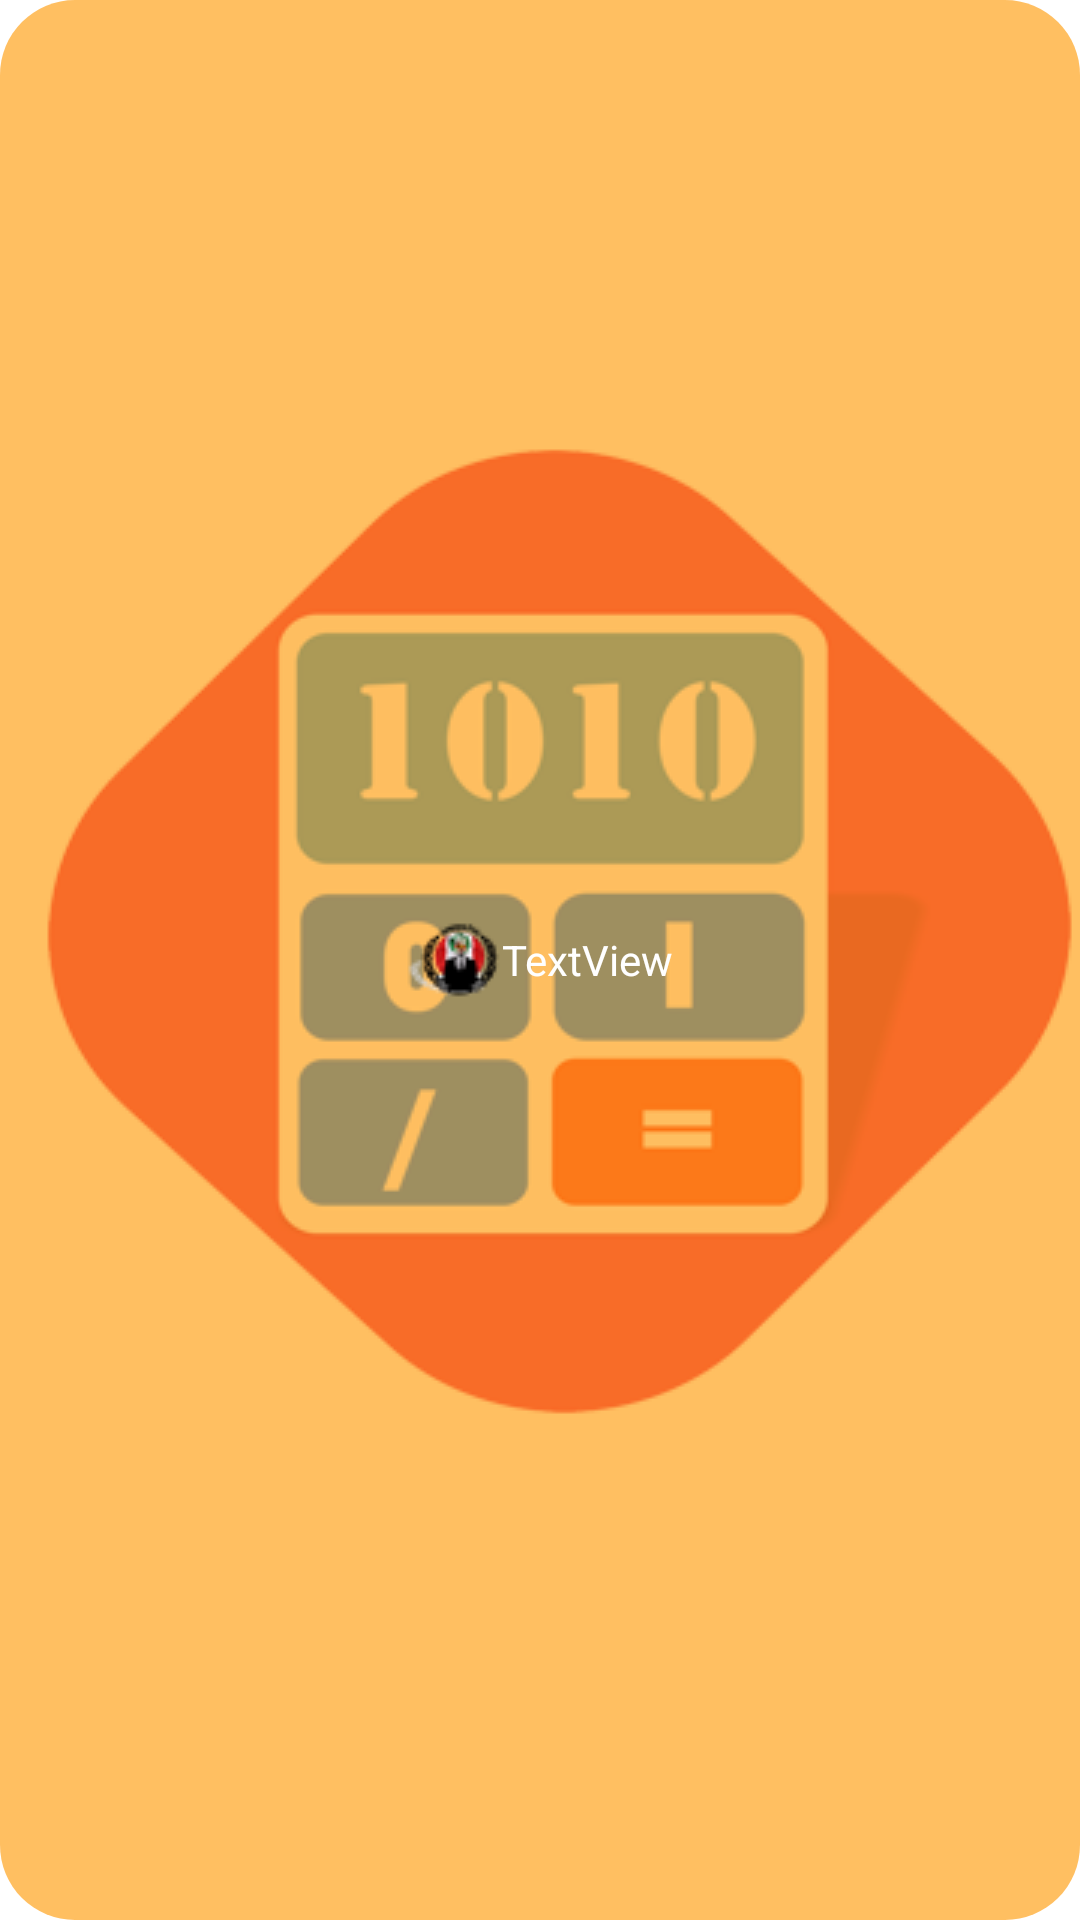

Write the Android layout XML for this screen, with the resource values it uses.
<!-- AndroidManifest.xml: application theme AppTheme -->
<!-- res/layout/mensaje_toast.xml -->
<?xml version="1.0" encoding="utf-8"?>
<LinearLayout xmlns:android="http://schemas.android.com/apk/res/android"
    xmlns:app="http://schemas.android.com/apk/res-auto"
    android:layout_width="wrap_content"
    android:layout_height="wrap_content"
    android:background="@drawable/fondo_toast"
    android:gravity="center_horizontal|center_vertical"
    android:orientation="horizontal"
    android:padding="8dp"
    android:id="@+id/layout_mensaje">


    <ImageView
        android:id="@+id/imageView2"
        android:layout_width="wrap_content"
        android:layout_height="wrap_content"

        app:srcCompat="@drawable/anonymous_ico" />

    <TextView
        android:id="@+id/tv_toast"
        android:layout_width="wrap_content"
        android:layout_height="wrap_content"

        android:text="TextView"
        android:textColor="#ffff" />

</LinearLayout>
<!-- resources referenced by this layout -->
<resources>
  <!-- drawable anonymous_ico: png bitmap (drawable-v24, 29437 bytes) -->
  <!-- drawable fondo_toast (drawable) -->
  <?xml version="1.0" encoding="utf-8"?>
  <shape xmlns:android="http://schemas.android.com/apk/res/android"
      android:shape="rectangle">
  
      <corners android:radius="25dp"/>
      <solid android:color="#9EFF9800"/>
  
  
  </shape>
  <style name="AppTheme" parent="Theme.AppCompat.Light.DarkActionBar">
          
          <item name="colorPrimary">@color/colorPrimary</item>
          <item name="colorPrimaryDark">@color/colorPrimaryDark</item>
          <item name="colorAccent">@color/colorAccent</item>
  
  
          
          <item name="android:windowBackground">@drawable/splash_screen</item>
      </style>
  <color name="colorPrimary">#040D5C</color>
  <color name="colorPrimaryDark">#FA0C61</color>
  <color name="colorAccent">#03DAC5</color>
  <!-- drawable splash_screen (drawable) -->
  <?xml version="1.0" encoding="utf-8"?>
  <layer-list
      xmlns:android="http://schemas.android.com/apk/res/android">
  
      <item android:drawable="@color/color_blanco"/>
      <item>
          <bitmap android:src="@drawable/entrada" android:gravity="center"/>
      </item>
  </layer-list>
  <color name="color_blanco">#FFFFFF</color>
  <!-- drawable entrada: png bitmap (drawable-v24, 21849 bytes) -->
</resources>
